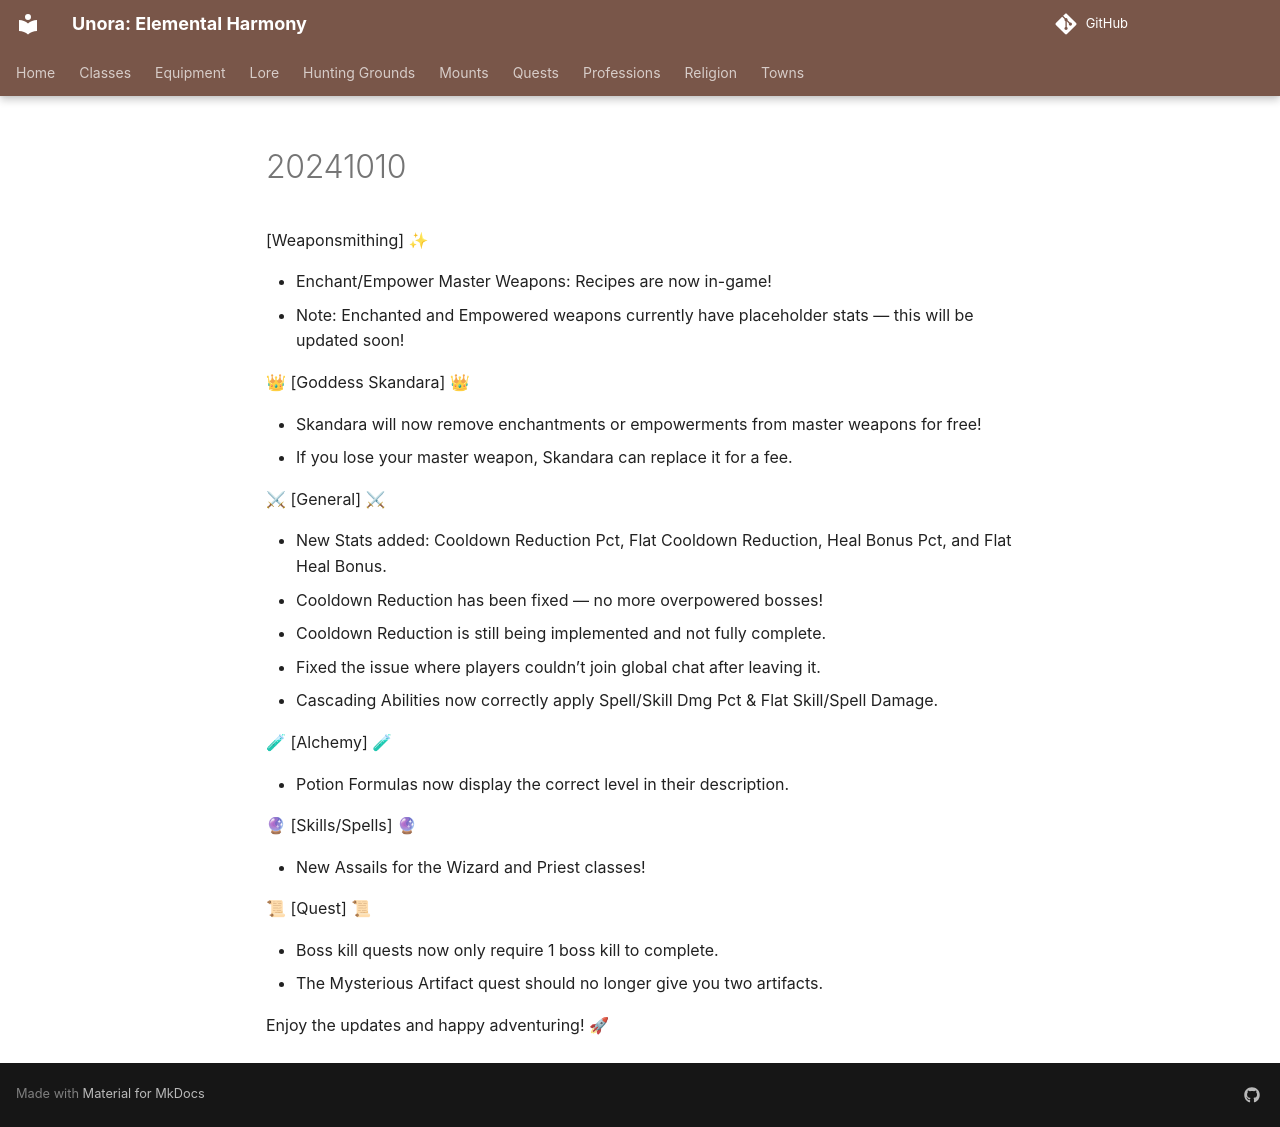

repository: unora-project/unora-project.github.io · page: patch_notes/2024/October/20241010/index.html · generator: mkdocs

---
search:
  exclude: true
---

[Weaponsmithing] ✨

- Enchant/Empower Master Weapons: Recipes are now in-game!
- Note: Enchanted and Empowered weapons currently have placeholder stats — this will be updated soon!

👑 [Goddess Skandara] 👑

- Skandara will now remove enchantments or empowerments from master weapons for free!
- If you lose your master weapon, Skandara can replace it for a fee.

⚔ [General] ⚔

- New Stats added: Cooldown Reduction Pct, Flat Cooldown Reduction, Heal Bonus Pct, and Flat Heal Bonus.
- Cooldown Reduction has been fixed — no more overpowered bosses!
- Cooldown Reduction is still being implemented and not fully complete.
- Fixed the issue where players couldn’t join global chat after leaving it.
- Cascading Abilities now correctly apply Spell/Skill Dmg Pct & Flat Skill/Spell Damage.

🧪 [Alchemy] 🧪

- Potion Formulas now display the correct level in their description.

🔮 [Skills/Spells] 🔮

- New Assails for the Wizard and Priest classes!

📜 [Quest] 📜

- Boss kill quests now only require 1 boss kill to complete.
- The Mysterious Artifact quest should no longer give you two artifacts.

Enjoy the updates and happy adventuring! 🚀
